Run: headless pygame with SDL's dummy video driver; simulated clock (each Clock.tick advances the game by its frame time, no real sleeping); random seed 0; keys injected as events and as key.get_pressed() state; no mouse input.
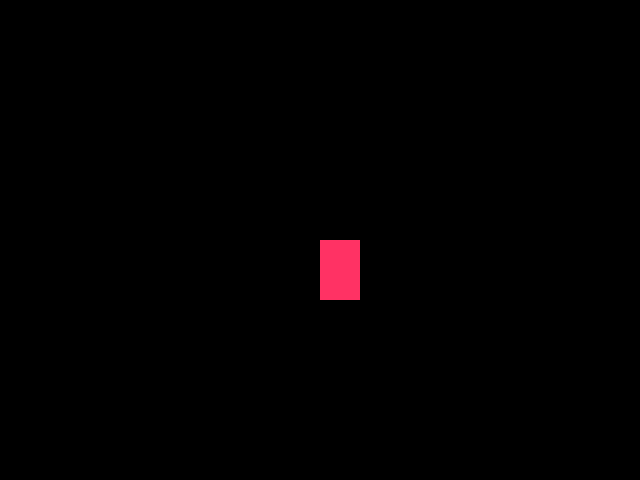
Frame 1 of 4 · flips 1–60 · no input
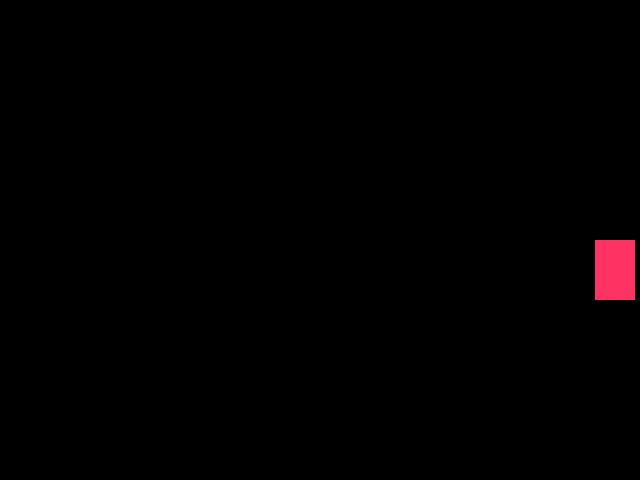
Frame 2 of 4 · flips 61–180 · tapped SPACE, RETURN · held RIGHT (→), D
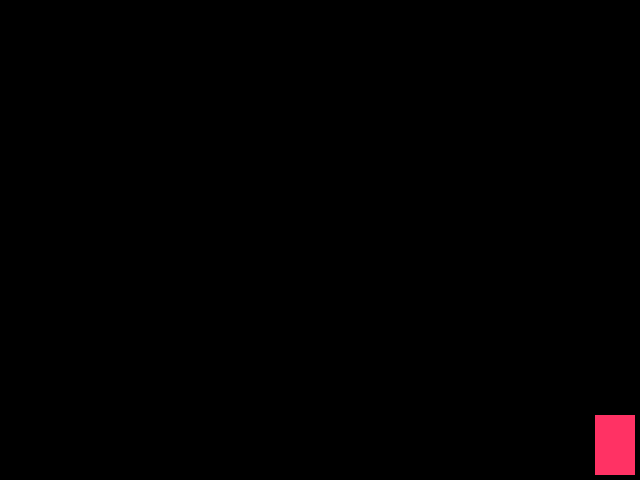
Frame 3 of 4 · flips 181–300 · held DOWN (↓), S
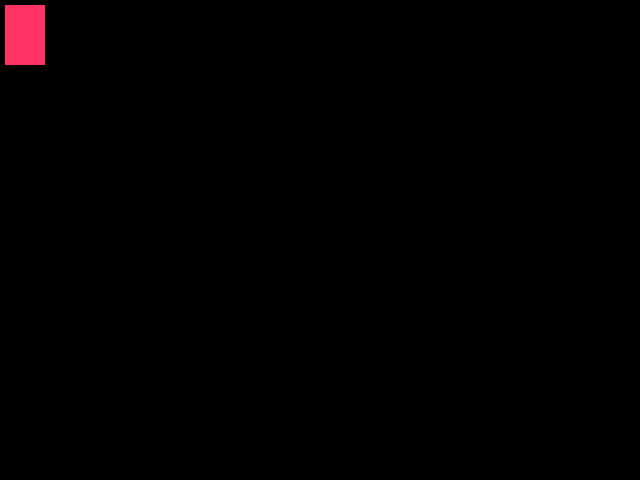
Frame 4 of 4 · flips 301–420 · held LEFT (←), A, UP (↑), W

The pygame program that drew these frames:

import pygame
pygame.init() # Always need to do this

#---------Intro to pygame: just has a colored rectangle that moves around with the arrow keys---------

# Make our window - this is what we'll draw on
screenWidth = 640
screenHeight = 480
win = pygame.display.set_mode((screenWidth, screenHeight)) # Giving it a touple with the size of the window

pygame.display.set_caption("First Game") # Give the window a title

# making our character
x = screenWidth // 2
y = screenHeight // 2
width = 40
height = 60
vel = 5

# Is our character currently jumping?
isJump = False
jumpHeight = 10
jumpCount = jumpHeight

# All pygame programs have a main loop for keeping track of the game
run = True
while run:
	# Give loop a time delay - like a clock in the game
	# pygame.time.delay(100) # Time in MS - this makes it kinda glitchy cuz it's basically saying "wait x MS before updating the frame"

	# Check for events - anything that happens from the user
	for event in pygame.event.get():
		if event.type == pygame.QUIT: # If the exit button is pressed
			run = False

	# Different ways to check if a key is pressed.
	# - Can check the event as above, but that won't account for keys being held down
	# - Can put all of the pressed keys into a list -> going to do this:
	keys = pygame.key.get_pressed()

	# -------Move the character---------
	# (Grid (0,0) is top left, bottom right is (max, max))
	# Left arrow key and don't want them to move off the screen
	if keys[pygame.K_LEFT] and x > vel:
		x -= vel
	# Right arrow key and less than the screen width
	if keys[pygame.K_RIGHT] and x < screenWidth - width - vel:
		x += vel
	# For jumping:
	if not(isJump):
		# Up arrow key
		if keys[pygame.K_UP] and y > vel:
			y -= vel
		# Down arrow key
		if keys[pygame.K_DOWN] and y < screenHeight - height - vel:
			y += vel
		# Spacebar (jump)
		if keys[pygame.K_SPACE]:
			isJump = True
	else:
		if jumpCount >= -jumpHeight:
			# Want our jump to be parabolic in velocity
			neg = 1
			if jumpCount < 0:
				# Controls upwards or downwards movement
				neg = -1
			y -= (jumpCount ** 2) * 0.5 * neg # Square jump count until we reach the max height
			jumpCount -= 1 # Decrement the counter
		else: #jump has concluded
			isJump = False
			jumpCount = jumpHeight
	# draw our character as a rect
	# Cover the window so that we don't just get our character drawn all over the place
	win.fill((0,0,0)) # Just filling it with black
	#			 surface,  color,	   rect
	pygame.draw.rect(win, (255, 50, 100), (x, y, width, height))
	# Need to refresh the window to show any updates, ie draws
	pygame.display.update()

pygame.quit()
